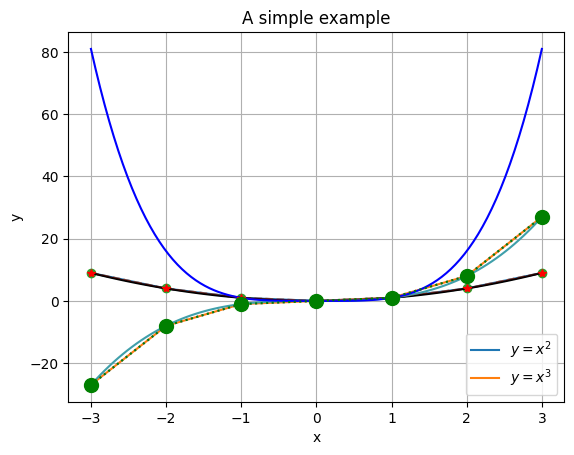
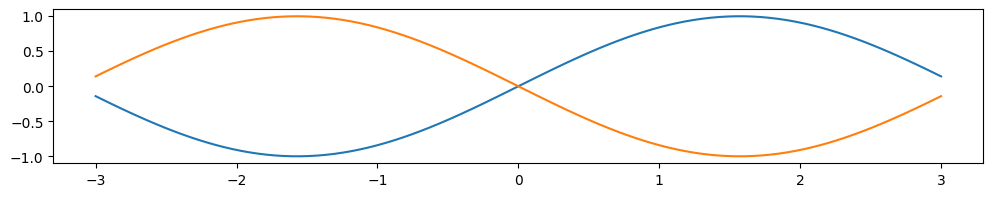
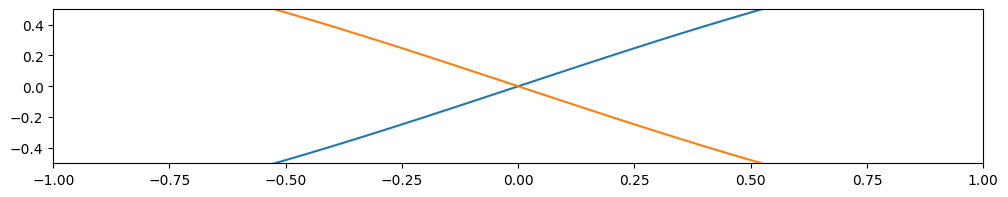
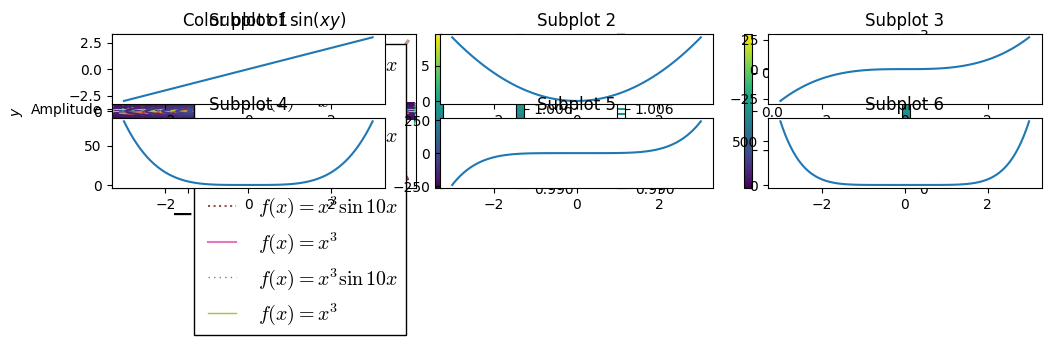
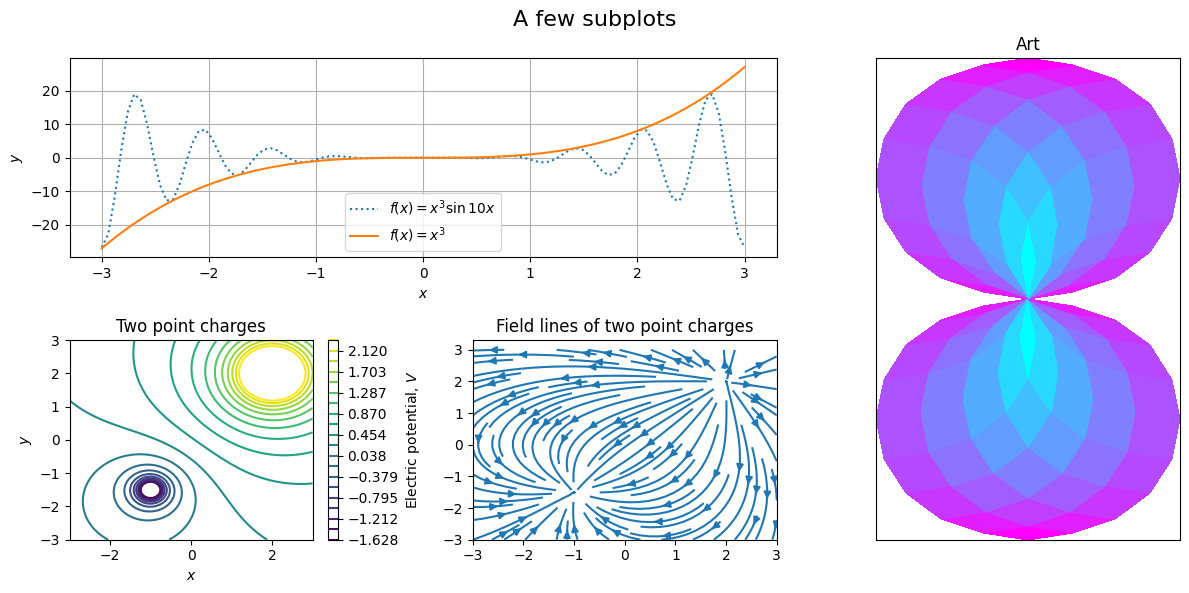
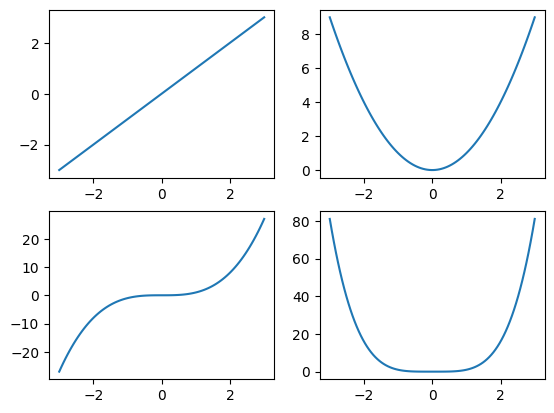
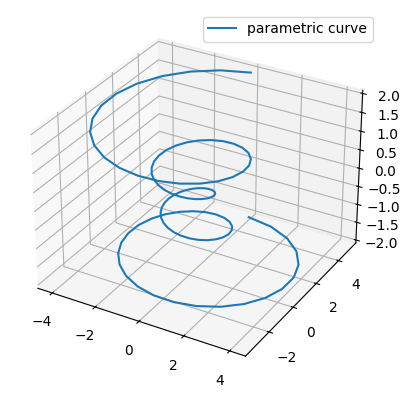

Recreate these plots in Python, in order.
import matplotlib.pyplot as plt  # Эта команда импортирует библиотеку построения графиков и присваивает ей псевдоним plt
%matplotlib inline               
# Это эксклюзивная команда jupyter notebook для отображения графиков,
# которую можно игнорировать, если вы не работаете в ноутбуке jupyter.
import numpy as np               # Импорт числового набора инструментов python NumPy

xValuesOfData = [-3, -2, -1, 0, 1, 2, 3]    # Список значений x
xValuesOfData = np.array(xValuesOfData)     # Преобразует список python в массив NumPy. Чтобы облегчить
                                            # использование математических операций.
yValuesOfData1 = xValuesOfData**2
yValuesOfData2 = xValuesOfData**3

plt.plot(xValuesOfData, yValuesOfData1, label='$y = x^2$')
# Линия выше строит 2D-линию (f(x) = x^2) и помечает ее.
# plt.plot(listOfX-valuesOfDataPoints, listOfY-valuesOfDataPoints, label=nameOfPlot)
plt.plot(xValuesOfData, yValuesOfData2, label='$y = x^3$')
plt.grid()                       # Активирует сетку
plt.title('A simple example')    # Задает заголовок текущего рисунка
plt.xlabel('x')                  # Подписывает ось Х
plt.ylabel('y')                  # Подписывает ось У
plt.legend()                     # Активирует легенду
plt.show()                       # Отображает результат (не обязательно в записной книжке jupyter)

plt.plot(xValuesOfData, yValuesOfData1, 'o')
plt.plot(xValuesOfData, yValuesOfData2, '*')
plt.plot(xValuesOfData, yValuesOfData2, ':')
plt.plot(xValuesOfData, yValuesOfData1, '--') 
plt.show()

# Использует функции numpy для создания массива из 100 элементов, равномерно распределенных от -3 до 3.
x = np.linspace(-3, 3, 100)   
plt.plot(x, x**2, color=(0, 0, 0)) # RBG кортеж значений с плавающей точкой
plt.plot(x, x**3, color='#3f9faa') # Шестнадцатеричная строка RBG. #ffffff белый, #000000 черный.
plt.plot(x, x**4, color='b')       # Строка из одного символа. "b" в данном случае означает синий цвет.
plt.show()

plt.plot(xValuesOfData, yValuesOfData1, 'r-*', linewidth=0.1) # Красные звездочки
plt.plot(xValuesOfData, yValuesOfData2, 'g:o', markersize=10) # Зеленые круги с пунктирной линией между ними.
plt.show()

plt.figure(figsize=(12, 2), dpi=200) # Создает новую фигуру шириной 12, высотой 2 и разрешением 200 точек на дюйм.
plt.plot(x, np.sin(x))
plt.plot(x, np.cos(x + np.pi/2))
plt.show()

plt.figure(figsize=(12, 2), dpi=200)
plt.plot(x, np.sin(x))
plt.plot(x, np.cos(x + np.pi/2))
plt.xlim(-1, 1)       # Set the left x-axis limit to -1 and the right to 1.
plt.ylim(-0.5, 0.5)   # Set the left y-axis limit to -0.5 and the right to 0.5.
plt.show()

plt.figure(figsize=(12, 2), dpi=200)
plt.plot(x, np.sin(x))
plt.plot(x, np.cos(x))

xticks = [-np.pi/2, 0, np.pi/2]    # x-axis ticks positions
yticks = [0, 1]                    # y-axis ticks positions
xticksLabels = [r'$-\frac{\pi}{2}$', 0, r'$\frac{\pi}{2}$'] # x-axis ticks labels
yticksLabels = [0, 'Amplitude']                             # y-axis ticks positions

# Set ticks and labels
plt.xticks(xticks, xticksLabels, fontsize=20) 
plt.yticks(yticks, yticksLabels)
# Activate grid, which is defined by the tick positions.
plt.grid() 
plt.show()

newParams = {'figure.figsize'  : (12, 6),  # Figure size
             'figure.dpi'      : 200,      # figure resolution
             'axes.titlesize'  : 20,       # fontsize of title
             'axes.labelsize'  : 11,       # fontsize of axes labels
             'axes.linewidth'  : 2,        # width of the figure box lines
             'lines.linewidth' : 1,        # width of the plotted lines
             'savefig.dpi'     : 200,      # resolution of a figured saved using plt.savefig(filename)
             'ytick.labelsize' : 11,       # fontsize of tick labels on y axis
             'xtick.labelsize' : 11,       # fontsize of tick labels on x axis
             'legend.fontsize' : 12,       # fontsize of labels in legend
             'legend.frameon'  : True,     # activate frame on lengend?
            }
plt.rcParams.update(newParams) # Set new plotting parameters

plt.plot(x, x**3*np.sin(10*x), 'm:', label='$f(x) = x^3\sin{10x}$')
plt.plot(x, x**3, label='$f(x) = x^3$')
plt.title('An example')
plt.xlabel('$x$')
plt.ylabel('$f(x)$')
plt.legend()
plt.show()

# В ячейке кода выше мы вручную обновили параметры по умолчанию. 
# Таким образом, нам нужно повторно активировать параметры по умолчанию 
# перед активацией определенного стиля, чтобы увидеть, как он обычно выглядит.
plt.style.use('default')

# Активация таблицы стилей 'bmh'.
plt.style.use('bmh')
plt.plot(x, x**3*np.sin(10*x), ':', label='$f(x) = x^3\sin{10x}$')
plt.plot(x, x**3, label='$f(x) = x^3$')
plt.title('Style sheet "bmh"')
plt.xlabel('$x$')
plt.ylabel('$f(x)$')
plt.legend()
plt.show()

# Активирует параметры defualt matplotlib
plt.style.use('default')
# Активация таблицы стилей 'dark_background'
plt.style.use('dark_background')
plt.plot(x, x**3*np.sin(10*x), ':', label='$f(x) = x^3\sin{10x}$')
plt.plot(x, x**3, label='$f(x) = x^3$')
plt.title('Style sheet "dark_background"')
plt.xlabel('$x$')
plt.ylabel('$f(x)$')
plt.legend()
plt.show()

# Activate defualt matplotlib parameters
plt.style.use('default')
# Activate the style sheet 'classic'
plt.style.use('classic')
plt.plot(x, x**3*np.sin(10*x), ':', label='$f(x) = x^3\sin{10x}$')
plt.plot(x, x**3, label='$f(x) = x^3$')
plt.title('Style sheet "classic"')
plt.xlabel('$x$')
plt.ylabel('$f(x)$')
plt.legend()
plt.show()

# Activate defualt matplotlib parameters
plt.style.use('default')

# Create 2D-array values to be colormapped.
C = np.array([[0, 3, 0], 
              [1, 2, 1], 
              [0, 1, 0]])

plt.pcolormesh(C)
plt.colorbar()  # Adds bar to relate colour to value
plt.show()

# Функция f(x, y)
def f(x, y):
    return np.sin(x*y)

x = np.linspace(-np.pi, np.pi, 100) # x-values
y = np.linspace(-np.pi, np.pi, 100) # y-values

xx, yy = np.meshgrid([0, 1, 2], [0, 1, 2])
print(xx, '\n')
print(yy)

xx, yy = np.meshgrid(x, y)
C2 = f(xx, yy)
plt.pcolormesh(xx, yy, C2)
plt.colorbar()
plt.title('Color plot of $\sin(xy)$')
plt.xlabel('$x$')
plt.ylabel('$y$')

# Example function g
def g(x, y):
    return (x**2 + y**2)**(-1/300)

# Generate C-matrix
C3 = g(xx, yy)
# Draw contour lines
plt.contour(xx, yy, C3, 30)
plt.colorbar()
plt.show()

# Draw filled contours
plt.contourf(xx, yy, C3, 30)
plt.colorbar()
plt.show()

xComponents = np.random.rand(3, 3) # a 3x3 matrix of random number between (0, 1)
yComponents = np.random.rand(3, 3)

plt.quiver(xComponents, yComponents)
plt.show()

x2 = np.linspace(-np.pi, np.pi, 30) # x-values
y2 = np.linspace(-np.pi, np.pi, 30) # y-values
xx2, yy2 = np.meshgrid(x2, y2)      # x and y grid point coordinates

U = np.sin(xx2) # x-component of arrows
V = np.cos(yy2) # y-component of arrows
C4 = np.linalg.norm(np.array([U, V]), axis=0) # the absolute magnitude of the arrows
# Plot quivers (arrows) specified coordinates with colourcoding
plt.quiver(xx2, yy2, U, V, C4)
# Colourbar reflecting the magnitude of each colour
plt.colorbar()
plt.show()

xValues = np.linspace(-1, 1, 100)
yValues = np.linspace(-1, 1, 100)
xx, yy = np.meshgrid(xValues, yValues) # x and y grid point coordinates
xComponents = xx**2 + yy # Define x-components of the vectors
yComponents = xx - yy**2 # Define y-components of the vectors
plt.streamplot(xx, yy, xComponents, yComponents)
plt.show()

plt.style.use('default')
x = np.linspace(-3, 3, 100)

# Create subplot indexed 1 in a figure with a grid of 2 rows 2 columns.
plt.subplot(231)
plt.plot(x, x)
plt.title('Subplot 1')

# Create subplot with index position 2
plt.subplot(232)
plt.plot(x, x**2)
plt.title('Subplot 2')

# Create subplot with index position 3
plt.subplot(233)
plt.plot(x, x**3)
plt.title('Subplot 3')

# Create subplot with index position 4
plt.subplot(234)
plt.plot(x, x**4)
plt.title('Subplot 4')

# Create subplot with index position 5
plt.subplot(235)
plt.plot(x, x**5)
plt.title('Subplot 5')

# Create subplot with index position 5
plt.subplot(236)
plt.plot(x, x**6)
plt.title('Subplot 6')

plt.show()

fig = plt.figure(figsize=(12, 6))  # Create figure and determine size
ax1 = plt.subplot(2, 3, (1, 2))    # Create an elongated subplot using two grid indicies
ax2 = plt.subplot(234)         
ax3 = plt.subplot(235)
ax4 = plt.subplot(2, 3, (3, 6))

# Create two sets of 1D x and y values
x = np.linspace(-3, 3, 100)
y = np.linspace(-3, 3, 100)
x2 = np.linspace(-np.pi/2, np.pi/2, 10)
y2 = np.linspace(-np.pi/2, np.pi/2, 10)
# Create two sets of 2D coordinates
xx, yy = np.meshgrid(x, y)
xx2, yy2 = np.meshgrid(x2, y2)

# Make plots on elongated subplot
# Subplot 1 and 2 (axis 1)
ax1.plot(x, x**3*np.sin(10*x), ':', label='$f(x) = x^3\sin{10x}$')
ax1.plot(x, x**3, label='$f(x) = x^3$')
ax1.set_xlabel('$x$') # This is how you set the label on an axis object
ax1.set_ylabel('$y$')
ax1.legend()
ax1.grid()

# Subplot 4 (axis 2)
# Plotting the electric potential produced by two point charges 
# using contour plot
e1 = 2       # Charge of point charge 1
e2 = -0.5    
e1PosX = 2   # X position of point charge 1
e1PosY = 2
e2PosX = -1
e2PosY = -1.5
# Define a function that returns the electric potential at a coordinate
def E_potential(x, y):
    r1 = np.sqrt((e1PosX - x)**2 + (e1PosY - y)**2) # Distance to point charge 1
    r2 = np.sqrt((e2PosX - x)**2 + (e2PosY - y)**2)
    return e1/r1 + e2/r2
V = E_potential(xx, yy) # Create a 2D matric containing the potential at each coordinate
# The potential approaches +/- infinite close to the charges.
# Need to mask out those values.
levels  = np.linspace(np.min(V)*0.05, np.max(V)*0.05, 20)
# Plot the contours and decleare an object
contour = ax2.contour(xx, yy, V, levels)
# Add colobar
cbar    = fig.colorbar(contour, ax=ax2)
ax2.set_xlabel('$x$')
ax2.set_ylabel('$y$')
# Add description to the colorbar
cbar.ax.set_ylabel('Electric potential, $V$')
ax2.set_title('Two point charges') # This is how you set the title to an axis object

# Subplot 5 (axis 3)
# Plot a streamplot of the electric field around the point charges
Ey, Ex  = np.gradient(-V)
ax3.streamplot(xx, yy, Ex, Ey)
ax2.set_xlabel('$x$')
ax2.set_ylabel('$y$')
ax3.set_title('Field lines of two point charges')

# Subplot 3 and 6 (axis 4)
# Plot a pretty figure using pcolormesh
Qx = np.cos(yy2) - np.cos(xx2)   # Redefine coordinates for the color cells
Qz = np.sin(yy2) + np.sin(xx2)
C = np.sqrt(xx2**2 + yy2**2)     
ax4.pcolormesh(Qx, Qz, C, cmap='cool') # Changed the colors
# Remove x ticks
ax4.set_xticks([])
ax4.set_yticks([])
ax4.set_title('Art')

fig.suptitle('A few subplots', fontsize=16)
fig.tight_layout()  # Adjusts suplots to avoid overlapping titles etc.
fig.subplots_adjust(top=0.9) # increase space between top of figure and first subplots.
plt.show()

figure, axes = plt.subplots(2, 2)
axes[0, 0].plot(x, x)
axes[0, 1].plot(x, x**2)
axes[1, 0].plot(x, x**3)
axes[1, 1].plot(x, x**4)
plt.show()

from mpl_toolkits.mplot3d import axes3d
%matplotlib notebook
plt.figure()
# Adding the projection '3d' to get a 3d suplot
plt.subplot(projection='3d')
theta = np.linspace(-4*np.pi, 4*np.pi, 100)
z = np.linspace(-2, 2, 100)
r = z**2 + 1
x = r * np.sin(theta)
y = r * np.cos(theta)
plt.plot(x, y, z, label='parametric curve')
plt.legend()
plt.show()